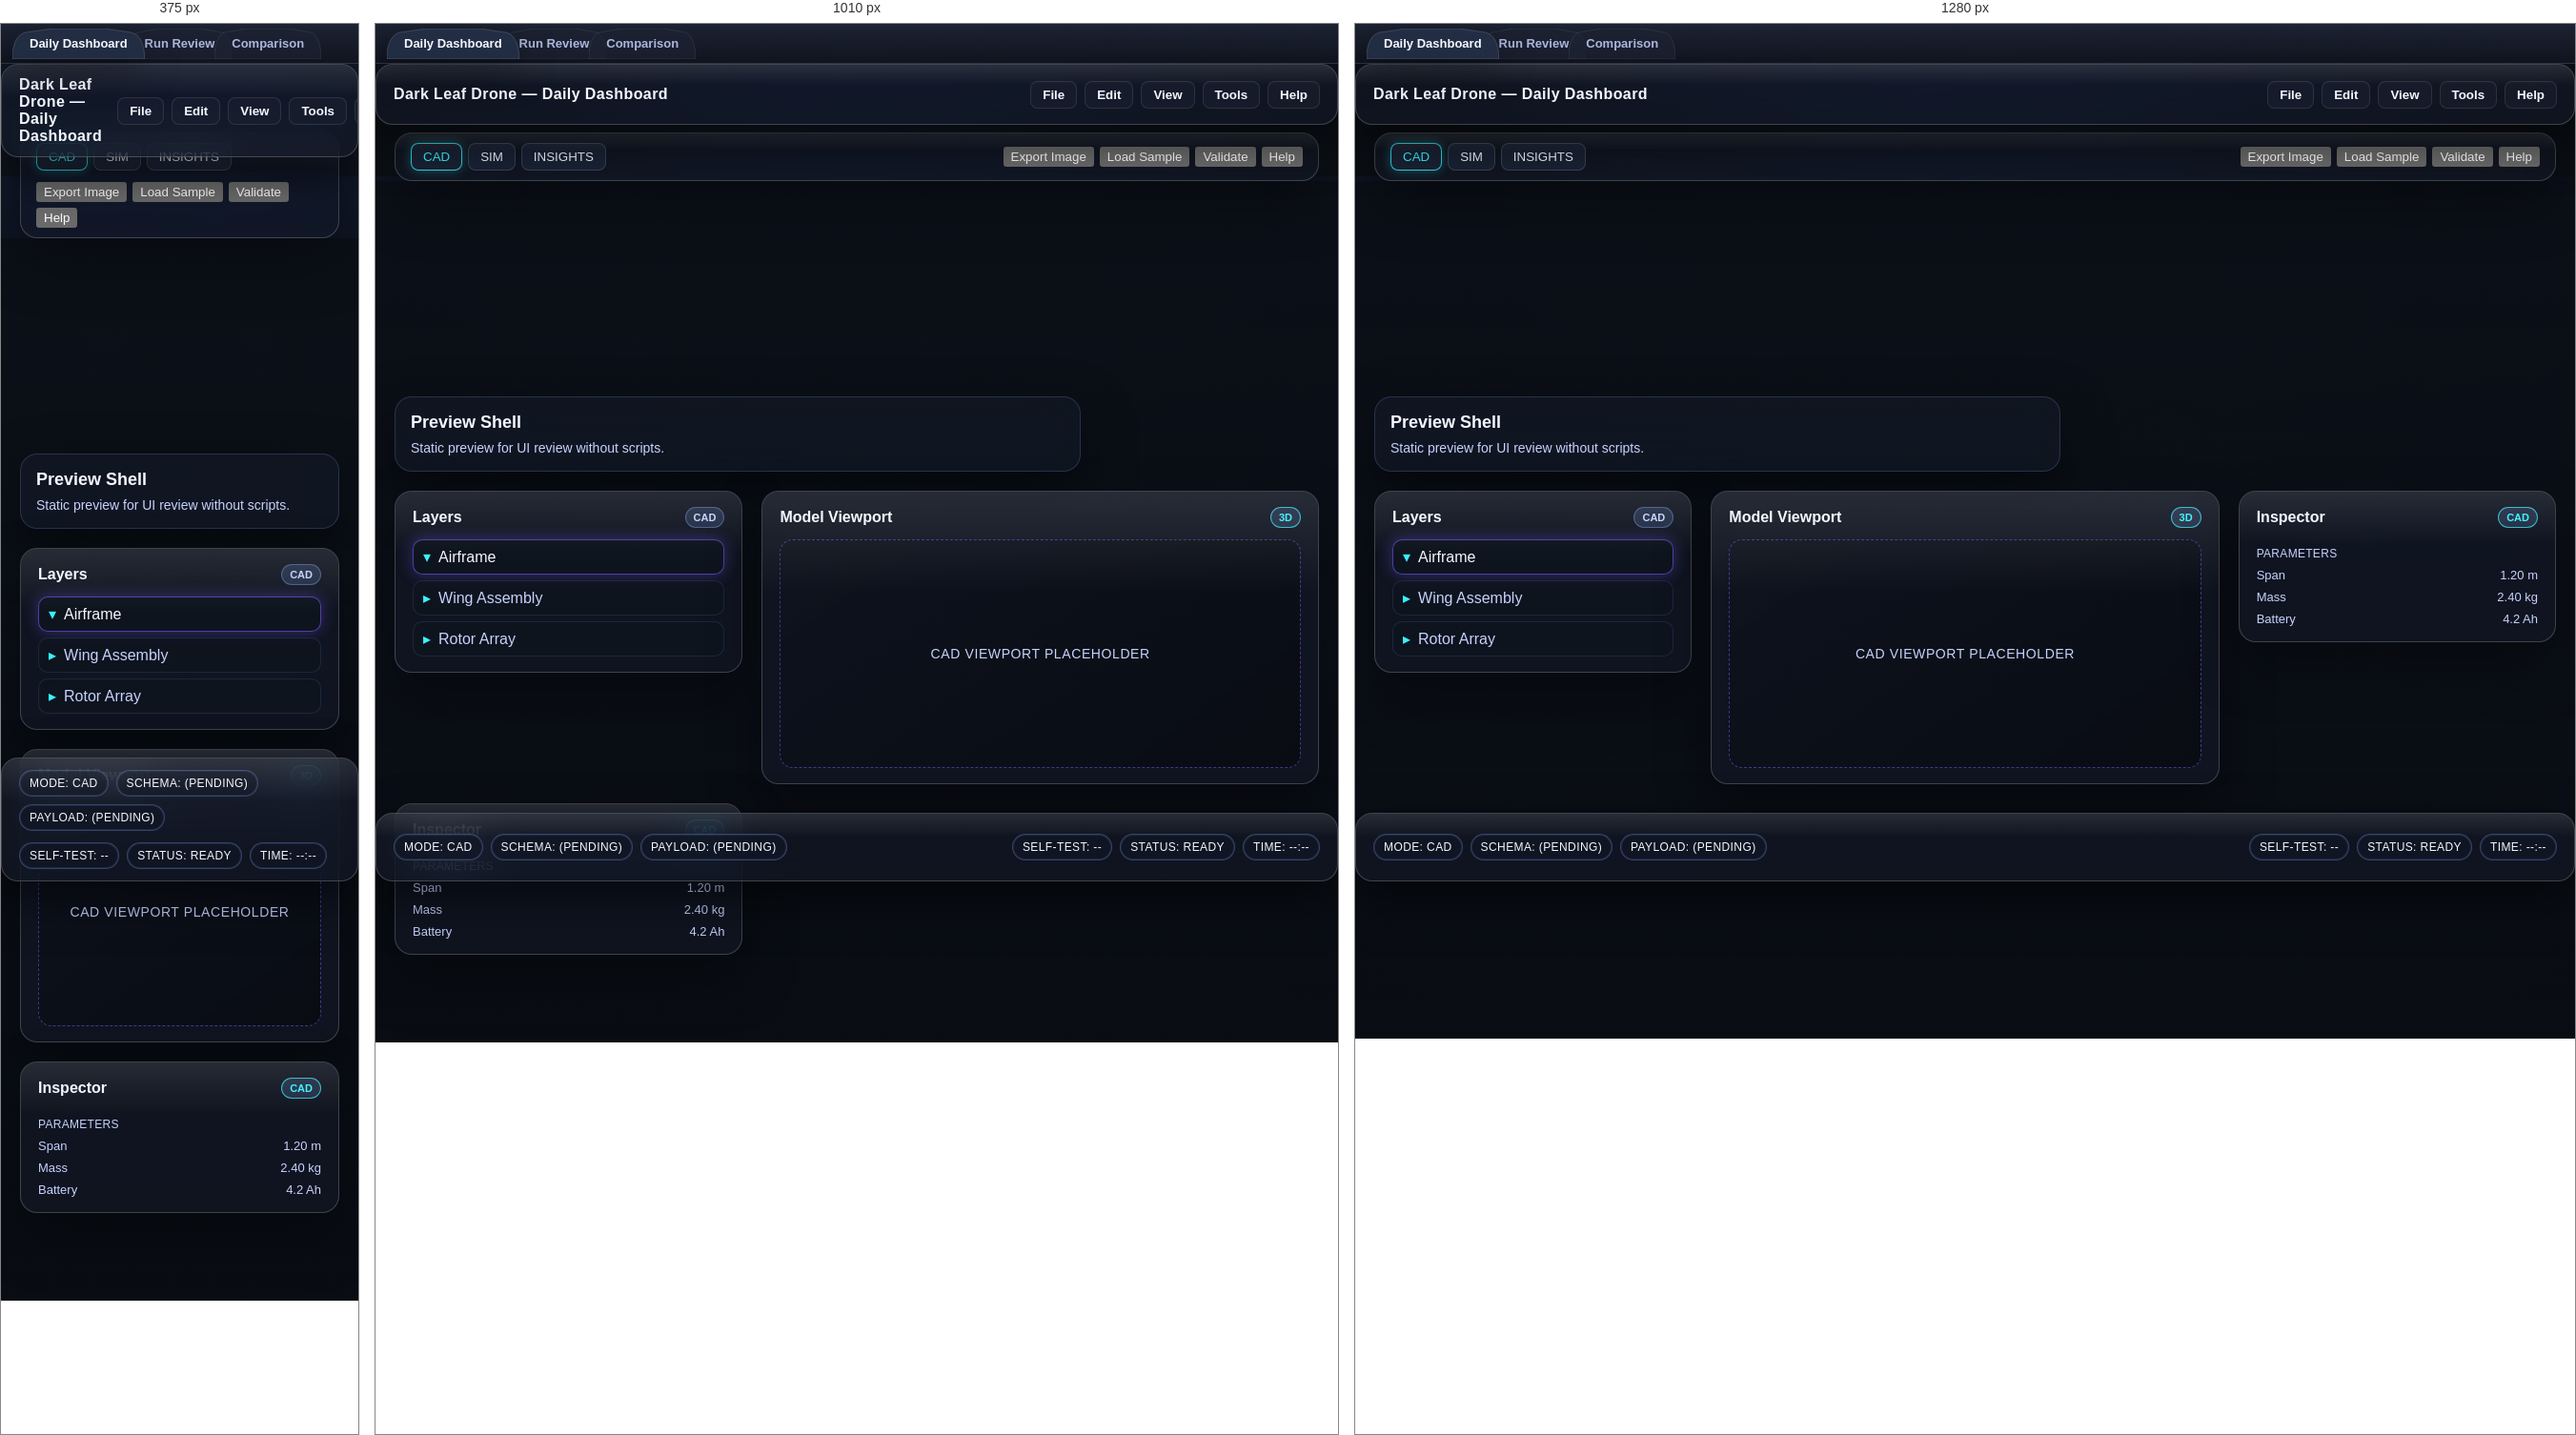
Rendered at 375 px, 1010 px and 1280 px, left to right.

<!-- file: dashboard_preview.html -->
<!DOCTYPE html>
<html lang="en">
  <head>
    <meta charset="UTF-8" />
    <meta http-equiv="X-UA-Compatible" content="IE=edge" />
    <meta name="viewport" content="width=device-width, initial-scale=1.0" />
    <title>Dark Leaf Drone — Dashboard Preview</title>
    <link rel="stylesheet" href="./dashboard.css" />
  </head>
  <body>
    <div id="chromeStrip">
      <div class="workspace-tabs" aria-label="Workspaces">
        <button class="workspace-tab active" type="button">
          <svg class="tab-shape" viewBox="0 0 200 32" preserveAspectRatio="none" aria-hidden="true">
            <path
              d="M0 30 C0 18 6 6 20 4 L60 0 L140 0 L180 4 C194 6 200 18 200 30 L200 32 L0 32 Z"
            />
          </svg>
          <span class="tab-title">Daily Dashboard</span>
        </button>
        <button class="workspace-tab" type="button">
          <svg class="tab-shape" viewBox="0 0 200 32" preserveAspectRatio="none" aria-hidden="true">
            <path
              d="M0 30 C0 18 6 6 20 4 L60 0 L140 0 L180 4 C194 6 200 18 200 30 L200 32 L0 32 Z"
            />
          </svg>
          <span class="tab-title">Run Review</span>
        </button>
        <button class="workspace-tab" type="button">
          <svg class="tab-shape" viewBox="0 0 200 32" preserveAspectRatio="none" aria-hidden="true">
            <path
              d="M0 30 C0 18 6 6 20 4 L60 0 L140 0 L180 4 C194 6 200 18 200 30 L200 32 L0 32 Z"
            />
          </svg>
          <span class="tab-title">Comparison</span>
        </button>
      </div>
    </div>

    <header id="menuBar" class="glass glass--thick">
      <div class="brand">Dark Leaf Drone — Daily Dashboard</div>
      <nav class="menu-bar" aria-label="Menu bar">
        <button class="menu-trigger" type="button">File</button>
        <button class="menu-trigger" type="button">Edit</button>
        <button class="menu-trigger" type="button">View</button>
        <button class="menu-trigger" type="button">Tools</button>
        <button class="menu-trigger" type="button">Help</button>
      </nav>
    </header>

    <div id="modeToolbar" class="glass glass--thin">
      <div class="mode-tabs">
        <button class="active" type="button">CAD</button>
        <button type="button">SIM</button>
        <button type="button">INSIGHTS</button>
      </div>
      <div class="mode-actions">
        <button type="button">Export Image</button>
        <button type="button">Load Sample</button>
        <button type="button">Validate</button>
        <button type="button">Help</button>
      </div>
    </div>

    <main id="appShell">
      <section id="notice">
        <div class="title">Preview Shell</div>
        <div class="hint">Static preview for UI review without scripts.</div>
      </section>
      <section id="app">
        <div id="dashboardGrid" class="tab-panel active">
          <aside class="panel glass glass--thick">
            <div class="panel-header">
              <span>Layers</span>
              <span class="panel-tag">CAD</span>
            </div>
            <ul class="tree">
              <li class="tree-item active">
                <span class="caret">▾</span>
                <span>Airframe</span>
              </li>
              <li class="tree-item">
                <span class="caret">▸</span>
                <span>Wing Assembly</span>
              </li>
              <li class="tree-item">
                <span class="caret">▸</span>
                <span>Rotor Array</span>
              </li>
            </ul>
          </aside>
          <section class="panel glass glass--thin">
            <div class="panel-header">
              <span>Model Viewport</span>
              <span class="panel-tag accent">3D</span>
            </div>
            <div class="viewport-canvas">
              <div class="viewport-label">CAD viewport placeholder</div>
            </div>
          </section>
          <aside class="panel glass glass--thick">
            <div class="panel-header">
              <span>Inspector</span>
              <span class="panel-tag accent">CAD</span>
            </div>
            <div class="panel-section">
              <div class="section-title">Parameters</div>
              <div class="param-row"><span>Span</span><span>1.20 m</span></div>
              <div class="param-row"><span>Mass</span><span>2.40 kg</span></div>
              <div class="param-row"><span>Battery</span><span>4.2 Ah</span></div>
            </div>
          </aside>
        </div>
      </section>
    </main>

    <footer id="taskBar" class="glass glass--thick">
      <div class="left">
        <span class="pill">MODE: CAD</span>
        <span class="pill">SCHEMA: (pending)</span>
        <span class="pill">PAYLOAD: (pending)</span>
      </div>
      <div class="right">
        <span class="pill">SELF-TEST: --</span>
        <span class="pill">STATUS: READY</span>
        <span class="pill">TIME: --:--</span>
      </div>
    </footer>
  </body>
</html>


/* @media block from dashboard.css */
@media (max-width: 1200px) {
  #dashboardGrid,
  #simGrid,
  #insightsGrid,
  #computeGrid {
    grid-template-columns:
      minmax(var(--grid-col-min), var(--grid-fr-side))
      minmax(var(--grid-col-center), var(--grid-fr-center));
  }

  #panelInspector {
    grid-column: span 2;
  }
}

/* @media block from dashboard.css */
@media (max-width: 820px) {
  #dashboardGrid,
  #simGrid,
  #insightsGrid,
  #computeGrid {
    grid-template-columns: 1fr;
  }

  #panelInspector,
  #panelTree,
  #panelViewport {
    width: 100%;
  }
}